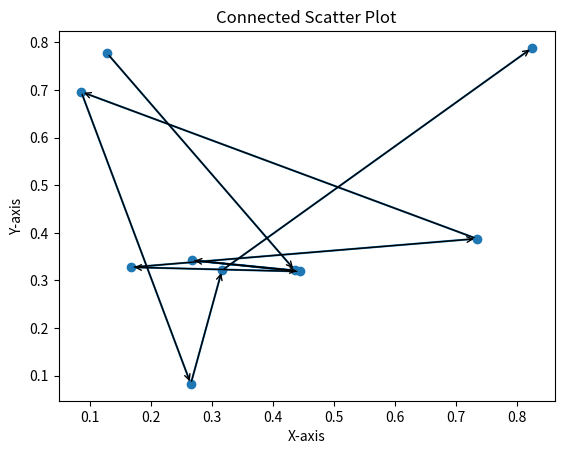

Source code (Python):
# 05. ConnectedScatterPlot.py
import matplotlib.pyplot as plt
import numpy as np

x = np.random.rand(10)
y = np.random.rand(10)

plt.plot(x, y, marker='o')
for i in range(len(x)-1):
    plt.annotate('', xy=(x[i+1], y[i+1]), xytext=(x[i], y[i]), arrowprops=dict(arrowstyle='->', lw=1))

plt.title('Connected Scatter Plot')
plt.xlabel('X-axis')
plt.ylabel('Y-axis')
plt.show()
